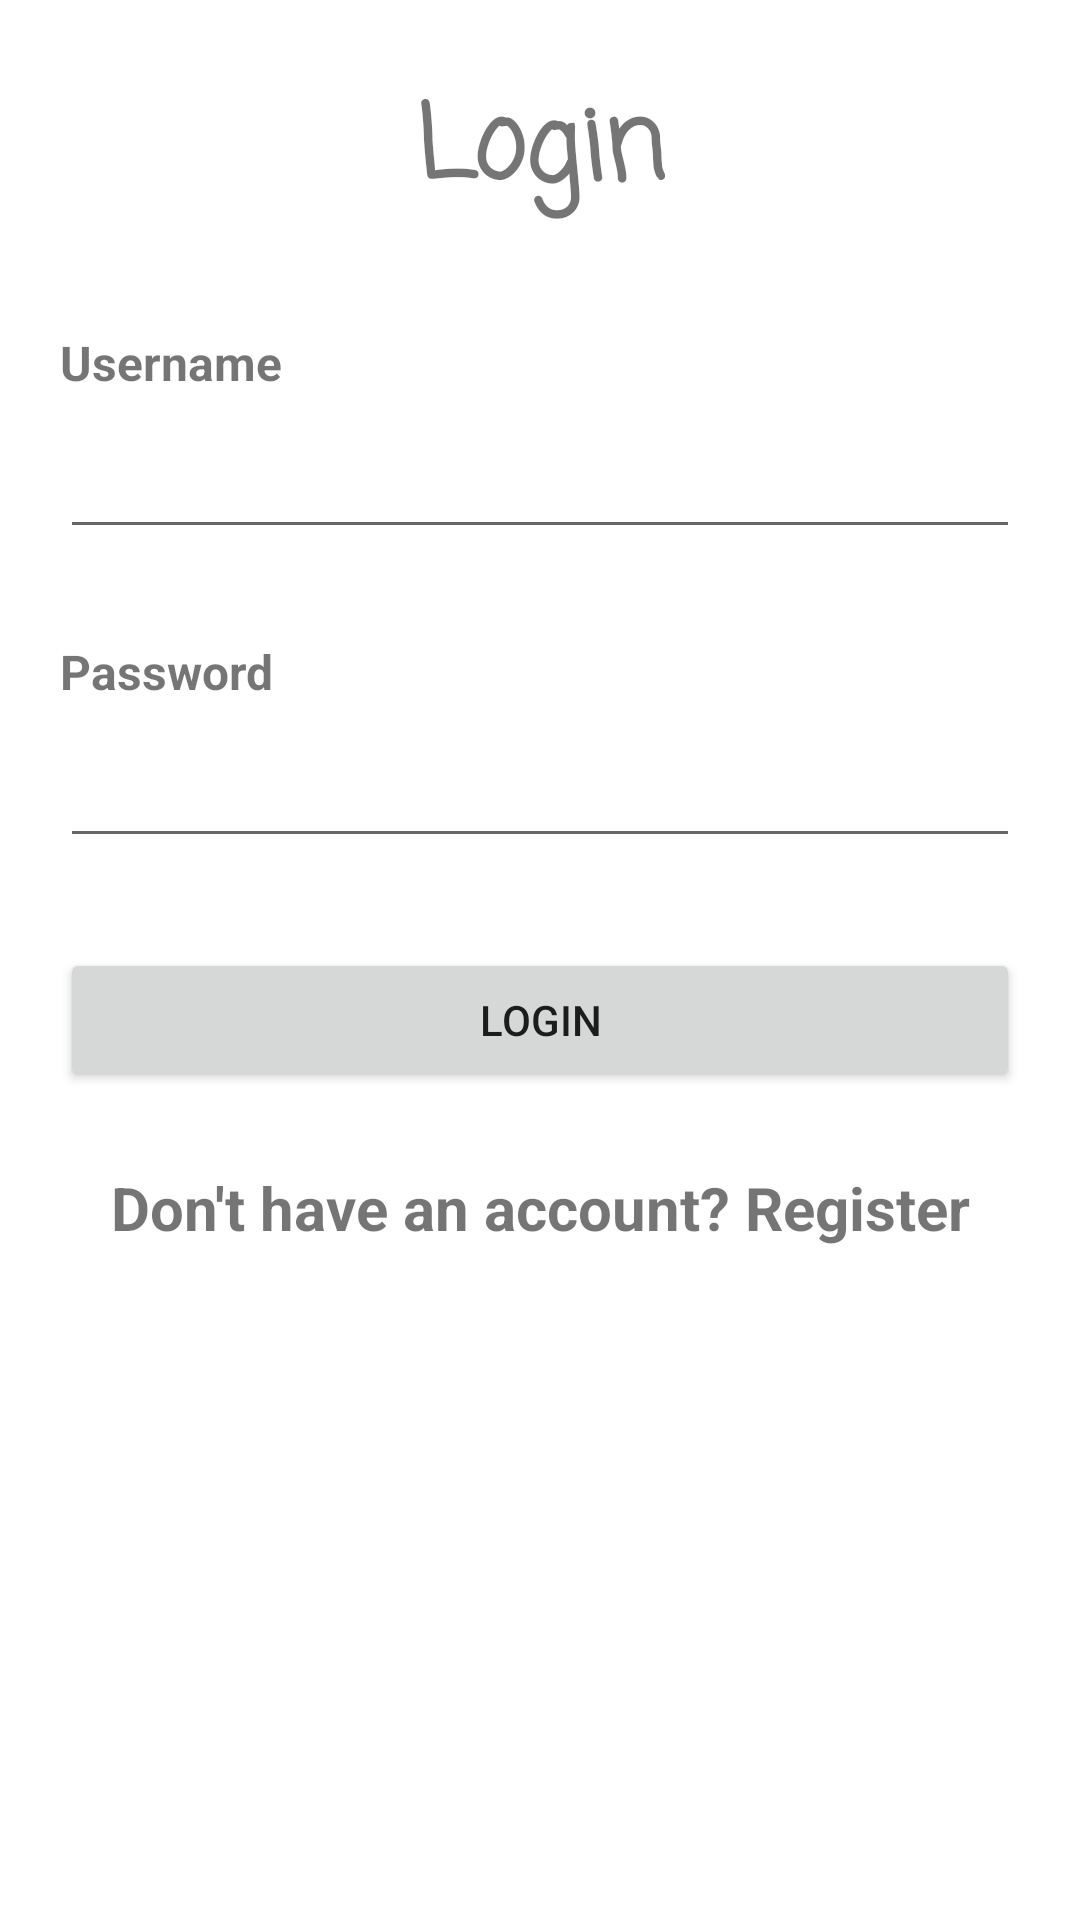

Android layout source for this screen:
<!-- AndroidManifest.xml: application theme Theme.CareerInfo -->
<!-- res/layout/login.xml -->
<?xml version="1.0" encoding="utf-8"?>
<androidx.constraintlayout.widget.ConstraintLayout xmlns:android="http://schemas.android.com/apk/res/android"
    xmlns:app="http://schemas.android.com/apk/res-auto"
    xmlns:tools="http://schemas.android.com/tools"
    android:layout_width="match_parent"
    android:layout_height="match_parent"
    android:background="@drawable/bg"
    android:padding="20dp"
    tools:context=".Login">

    <LinearLayout
        android:layout_width="match_parent"
        android:layout_height="match_parent"
        android:orientation="vertical"
        app:layout_constraintBottom_toBottomOf="parent"
        app:layout_constraintEnd_toEndOf="parent"
        app:layout_constraintStart_toStartOf="parent"
        app:layout_constraintTop_toTopOf="parent">

        <androidx.constraintlayout.widget.ConstraintLayout
            android:layout_width="match_parent"
            android:layout_height="match_parent"
            android:layout_weight="9">

            <TextView
                android:id="@+id/textView2"
                android:layout_width="wrap_content"
                android:layout_height="wrap_content"
                android:fontFamily="casual"
                android:text="Login"
                android:textSize="34sp"
                android:textStyle="bold"
                app:layout_constraintBottom_toBottomOf="parent"
                app:layout_constraintEnd_toEndOf="parent"
                app:layout_constraintStart_toStartOf="parent"
                app:layout_constraintTop_toTopOf="parent" />
        </androidx.constraintlayout.widget.ConstraintLayout>

        <ScrollView
            android:layout_width="match_parent"
            android:layout_height="match_parent"
            android:layout_marginTop="20dp"
            android:layout_weight="1">
        <LinearLayout
            android:layout_width="match_parent"
            android:layout_height="match_parent"
            android:orientation="vertical">

            <TextView
                android:id="@+id/textView3"
                android:layout_width="match_parent"
                android:layout_height="wrap_content"
                android:layout_marginTop="10dp"
                android:text="Username"
                android:textSize="16sp"
                android:textStyle="bold" />

            <EditText
                android:id="@+id/login_username"
                android:layout_width="match_parent"
                android:layout_height="wrap_content"
                android:layout_marginTop="10dp"
                android:layout_marginBottom="20dp"
                android:ems="10"
                android:inputType="textPersonName" />

            <TextView
                android:id="@+id/textView4"
                android:layout_width="match_parent"
                android:layout_height="wrap_content"
                android:layout_marginTop="10dp"
                android:text="Password"
                android:textSize="16sp"
                android:textStyle="bold" />

            <EditText
                android:id="@+id/login_password"
                android:layout_width="match_parent"
                android:layout_height="wrap_content"
                android:layout_marginTop="10dp"
                android:layout_marginBottom="20dp"
                android:ems="10"
                android:inputType="textPassword" />

            <Button
                android:id="@+id/login_action"
                android:layout_width="match_parent"
                android:layout_height="wrap_content"
                android:layout_marginTop="10dp"
                android:layout_marginBottom="15dp"
                android:onClick="login"
                android:text="Login" />

            <TextView
                android:id="@+id/login_subaction"
                android:layout_width="match_parent"
                android:layout_height="wrap_content"
                android:layout_marginTop="10dp"
                android:layout_marginBottom="15dp"
                android:onClick="openRegister"
                android:text="Don't have an account? Register"
                android:textAlignment="center"
                android:textSize="20sp"
                android:textStyle="bold" />
        </LinearLayout>
        </ScrollView>
    </LinearLayout>
</androidx.constraintlayout.widget.ConstraintLayout>
<!-- resources referenced by this layout -->
<resources>
  <style name="Theme.CareerInfo" parent="Theme.MaterialComponents.DayNight.NoActionBar">
          
          <item name="colorPrimary">@color/teal_200</item>
          <item name="colorPrimaryVariant">@color/teal_700</item>
          <item name="colorOnPrimary">@color/white</item>
          
          <item name="colorSecondary">@color/teal_200</item>
          <item name="colorSecondaryVariant">@color/teal_700</item>
          <item name="colorOnSecondary">@color/black</item>
          
          <item name="android:statusBarColor" tools:targetApi="l">?attr/colorPrimaryVariant</item>
          
      </style>
  <!-- not gathered from this repository: default colours our renderer supplied (Android Studio template values) -->
  <color name="teal_200">#FF03DAC5</color>
  <color name="teal_700">#FF018786</color>
  <color name="black">#FF000000</color>
  <color name="white">#FFFFFFFF</color>
</resources>
